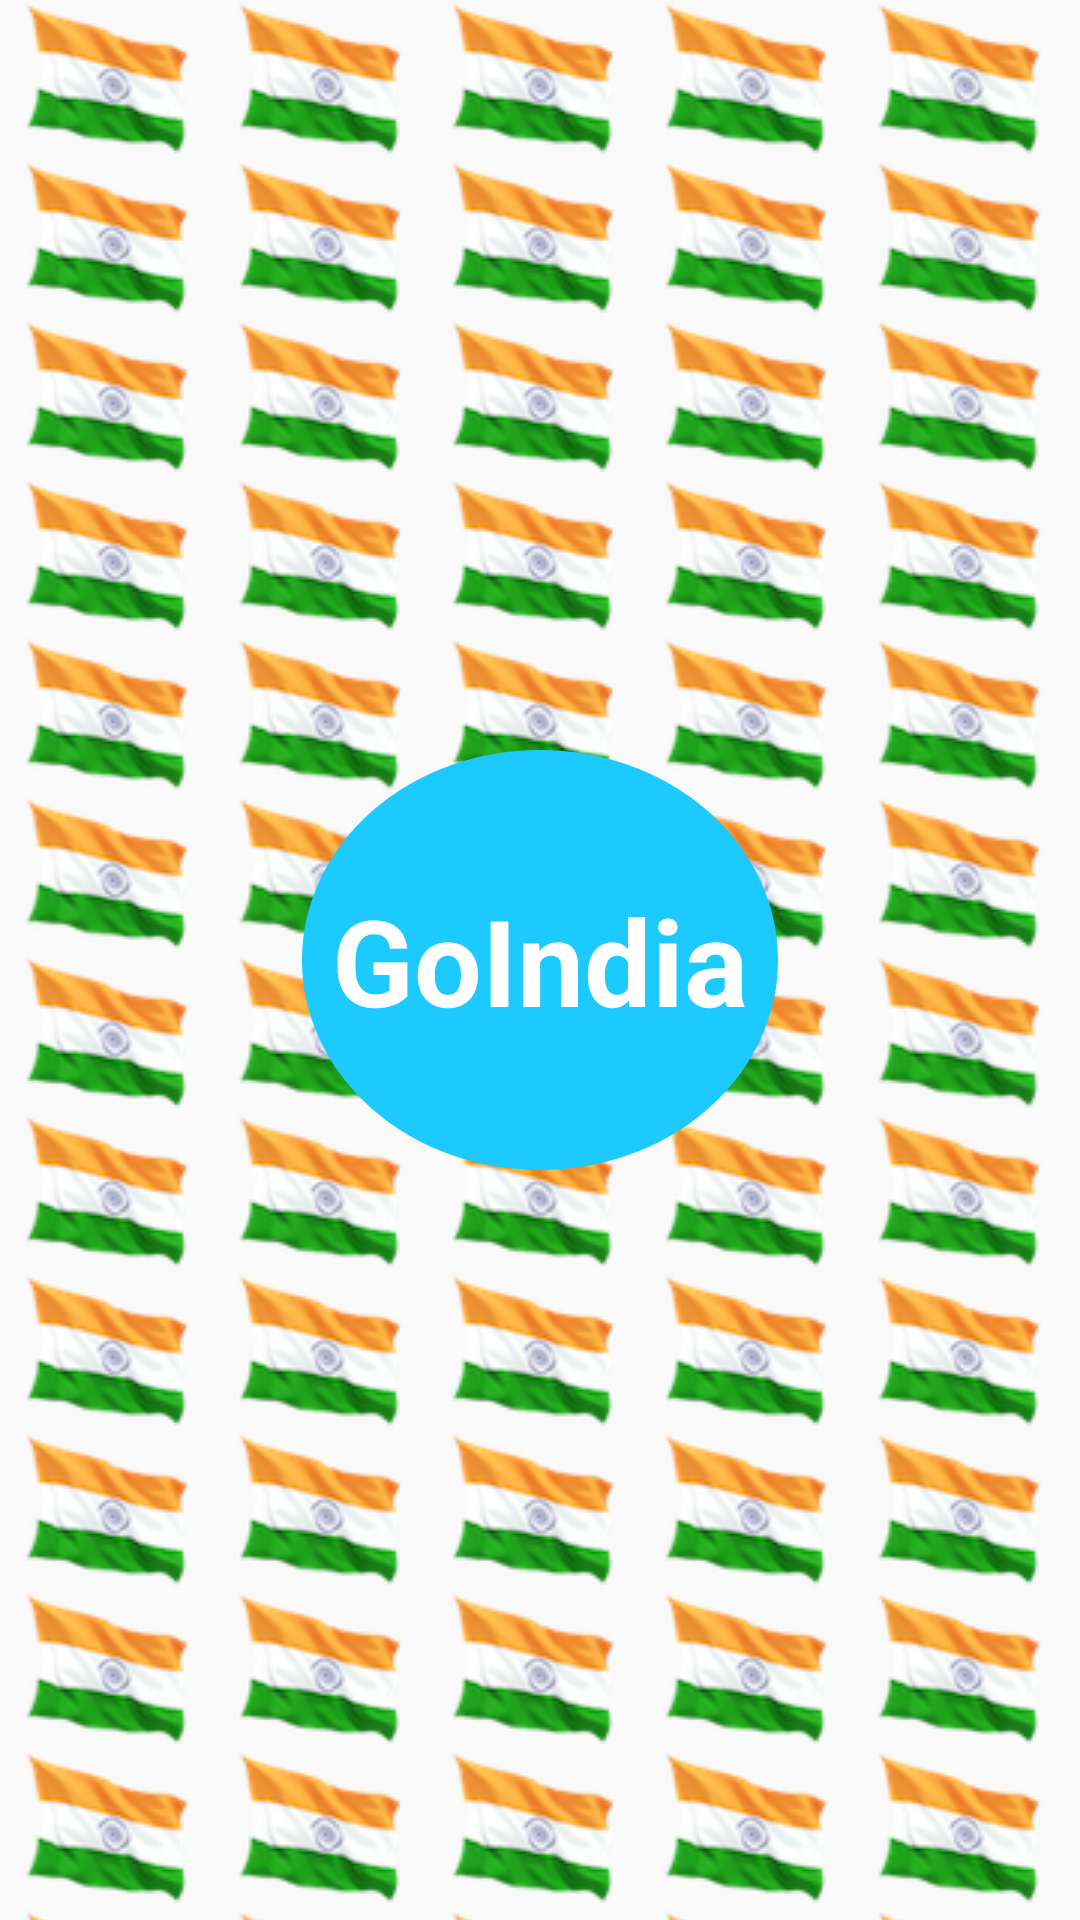

The Android layout XML behind this screen, and the referenced resources:
<!-- AndroidManifest.xml: application theme AppTheme -->
<!-- res/layout/splash_screen.xml -->
<?xml version="1.0" encoding="utf-8"?>
<RelativeLayout xmlns:android="http://schemas.android.com/apk/res/android"
    xmlns:app="http://schemas.android.com/apk/res-auto"
    xmlns:tools="http://schemas.android.com/tools"
    android:layout_width="match_parent"
    android:layout_height="match_parent"
     android:background="@drawable/background"
    android:clipToPadding="true"
    android:layout_marginBottom="15dp"
    android:layout_marginTop="10dp"
    android:layout_marginLeft="10dp"
    android:layout_marginRight="10dp"
     tools:context="app.goindia.SplashScreen">

     <RelativeLayout
         android:gravity="center"
          android:layout_width="match_parent"
         android:layout_height="match_parent">

         <TextView
             android:id="@+id/goindia"
             android:background="@drawable/circle"
             android:layout_weight="1"
             android:textColor="@color/white"
             android:textStyle="bold"
             android:gravity="center"
             android:textSize="40dp"
             android:text="GoIndia"
             android:padding="10dp"
             android:layout_width="wrap_content"
             android:layout_height="140dp" />
     </RelativeLayout>


</RelativeLayout>
<!-- resources referenced by this layout -->
<resources>
  <color name="white">#ffffff</color>
  <!-- drawable background (drawable) -->
  <?xml version="1.0" encoding="utf-8"?>
  <bitmap xmlns:android="http://schemas.android.com/apk/res/android"
      android:src="@drawable/india"
      android:tileMode="repeat"
      />
  <!-- drawable circle (drawable) -->
  <?xml version="1.0" encoding="utf-8"?>
  <shape xmlns:android="http://schemas.android.com/apk/res/android"
      android:shape="oval">
      <solid android:color="#1dcaff"/>
      <stroke android:width="10dp" android:color="#1dcaff" />
      <size android:width="28dp" android:height="28dp"/>
  </shape>
  <style name="AppTheme" parent="Theme.AppCompat.Light.DarkActionBar">
          
          <item name="colorPrimary">@color/colorPrimary</item>
          <item name="colorPrimaryDark">@color/colorPrimaryDark</item>
          <item name="colorAccent">@color/colorAccent</item>
      </style>
  <!-- drawable india: png bitmap (drawable, 6959 bytes) -->
  <color name="colorPrimary">#1dcaff</color>
  <color name="colorPrimaryDark">#1dcaff</color>
  <color name="colorAccent">#1dcaff</color>
</resources>
